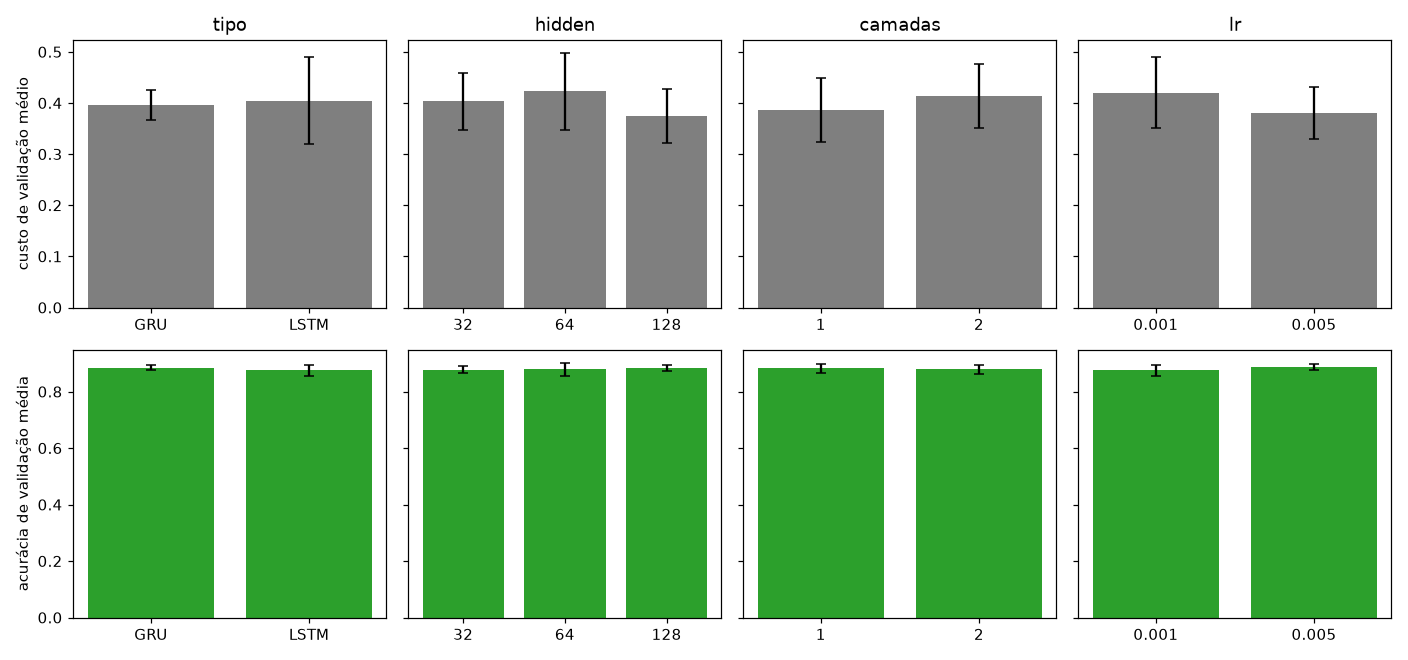

The data file committed next to this chart (first rows):
hiperparametro, valor, val_loss_medio, val_loss_dp, val_acc_media, val_acc_dp
tipo, GRU, 0.396, 0.03, 0.8853, 0.01025
tipo, LSTM, 0.4044, 0.08506, 0.8754, 0.01894
hidden, 32, 0.4034, 0.05549, 0.8772, 0.01247
hidden, 64, 0.4229, 0.07542, 0.8794, 0.02287
hidden, 128, 0.3744, 0.05211, 0.8844, 0.01018
camadas, 1, 0.3867, 0.06276, 0.8819, 0.01478
camadas, 2, 0.4137, 0.06193, 0.8788, 0.01714
lr, 0.001, 0.4201, 0.06906, 0.8748, 0.01857
lr, 0.005, 0.3804, 0.05044, 0.8858, 0.01033
